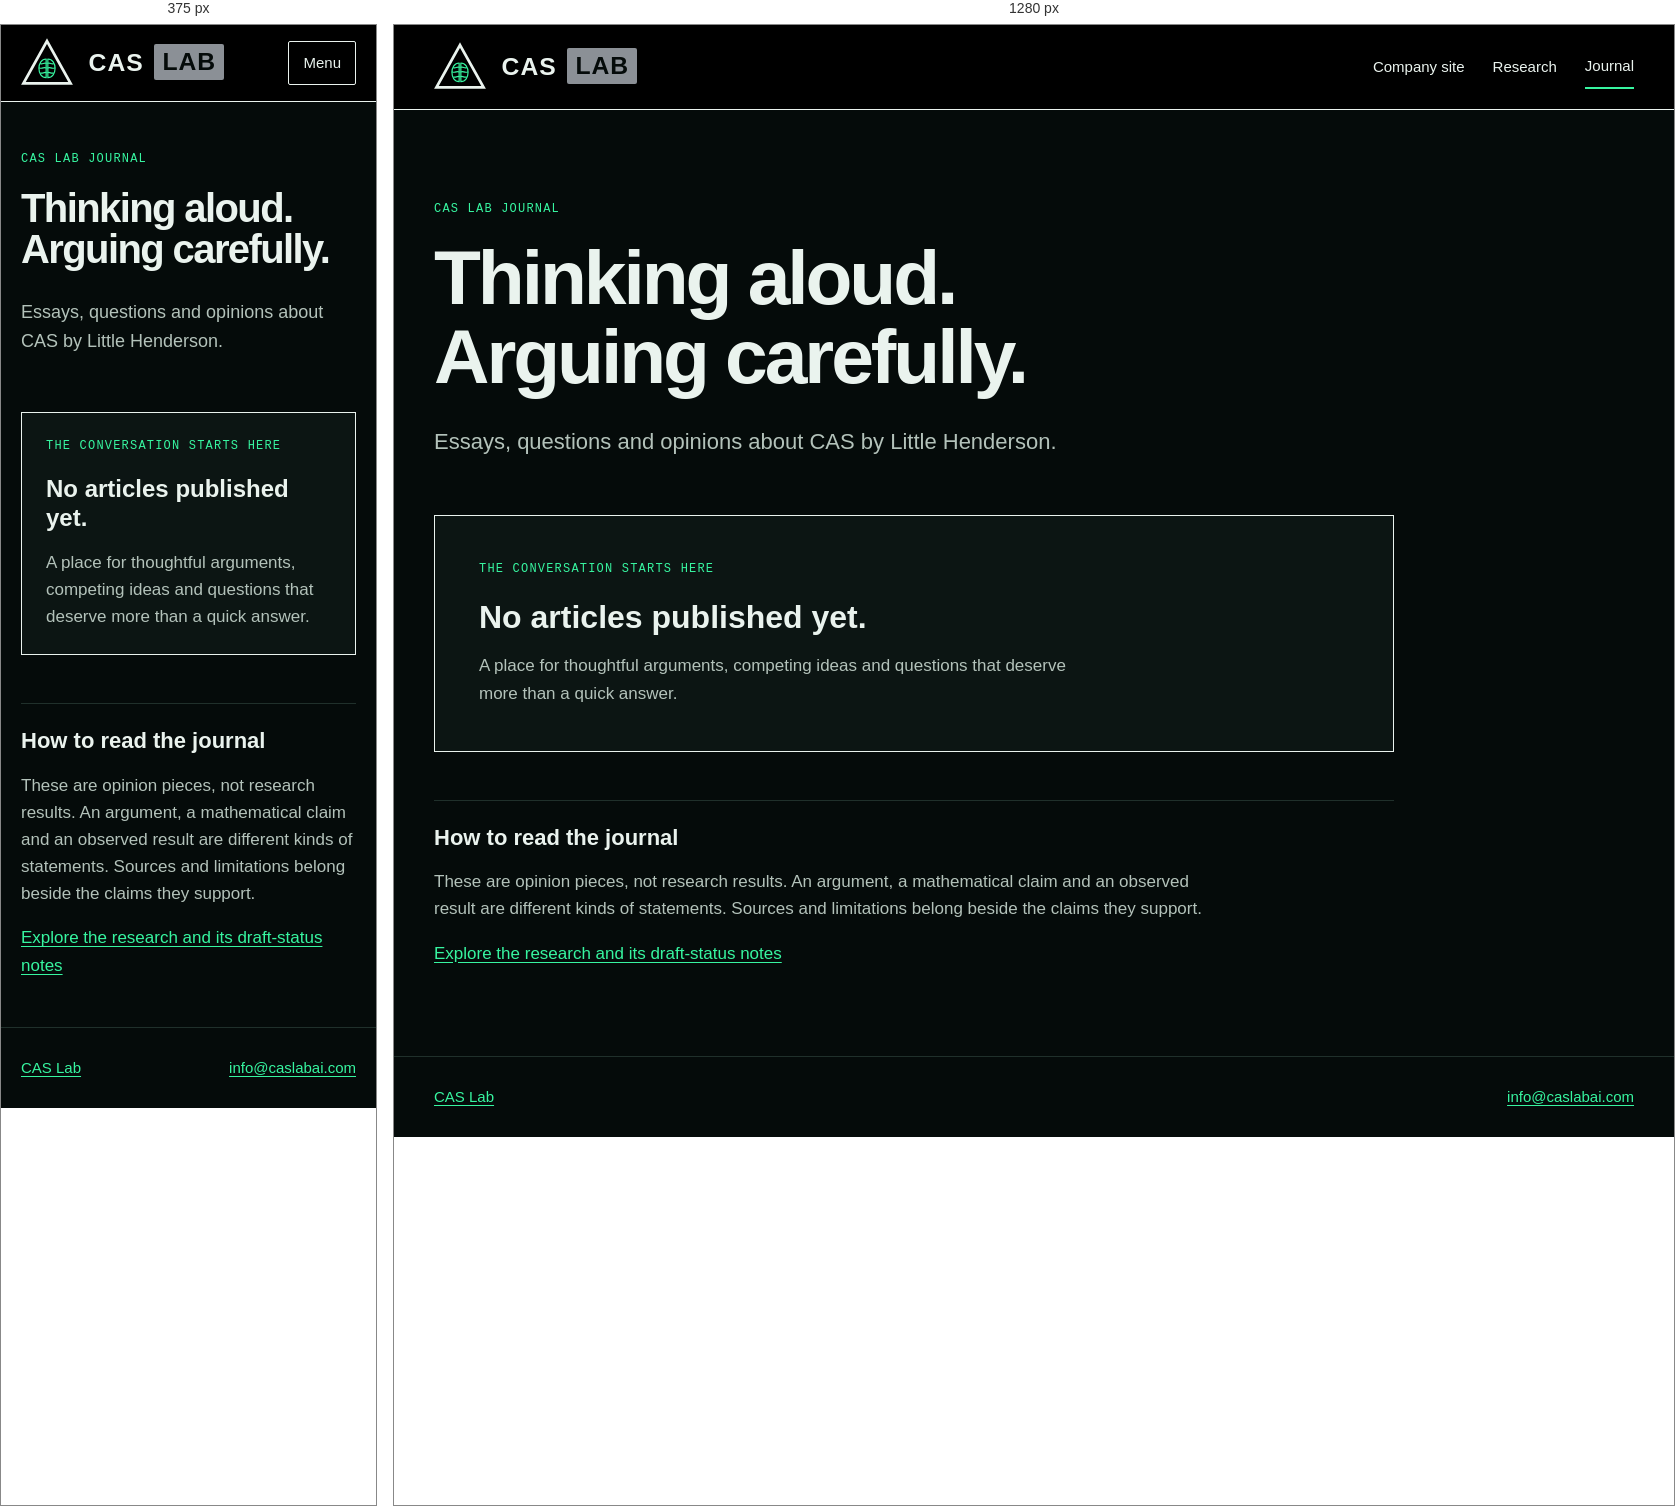
Rendered at 375 px and 1280 px, left to right.

<!-- file: index.html -->
<!DOCTYPE html>
<html lang="en">
<head>
<meta charset="utf-8">
<meta name="viewport" content="width=device-width,initial-scale=1">
<title>CAS Lab Journal</title>
<meta name="description" content="Essays, questions and opinions about CAS by Little Henderson.">
<link rel="preconnect" href="https://fonts.googleapis.com">
<link rel="preconnect" href="https://fonts.gstatic.com" crossorigin>
<link href="https://fonts.googleapis.com/css2?family=Geist+Mono:wght@400;500&family=Geist:wght@400;500;600&family=Space+Grotesk:wght@500;600;700&family=Unbounded:wght@700&display=swap" rel="stylesheet">
<link rel="stylesheet" href="./journal.css">
</head>
<body>
<a class="skip-link" href="#main">Skip to content</a>
<header class="site-header">
  <div class="header-row">
    <a href="../" aria-label="CAS Lab, home" style="--brand-mark-size:clamp(44px,calc(20vw - 20px),52px);display:flex;align-items:center;gap:calc(var(--brand-mark-size) * .3);flex:none;text-decoration:none;color:var(--text);min-height:44px"><svg aria-hidden="true" viewBox="0 0 64 64" style="width:var(--brand-mark-size);height:var(--brand-mark-size);flex:none;display:block;overflow:visible"><path d="M32 5L61 57H3Z" style="fill:none;stroke:currentColor;stroke-width:3.4;stroke-linecap:butt;stroke-linejoin:miter;stroke-miterlimit:10"></path><svg x="20.5" y="25" width="23" height="27.2" viewBox="0 0 44 52" style="overflow:visible"><g class="cas-breathe" style="--glow:var(--accent);animation:casBreathe 5s ease-in-out infinite;fill:none;stroke:var(--accent);stroke-width:2.8;stroke-linecap:round;stroke-linejoin:round"><path d="M20 4C9 4 3 14 3 26C3 38 9 48 20 48Z"></path><path d="M24 4C35 4 41 14 41 26C41 38 35 48 24 48Z"></path><path d="M20 14C14 12 12 17 7 15"></path><path d="M20 25C15 22 11 28 4 25"></path><path d="M20 36C15 34 12 39 7 37"></path><path d="M24 14C30 12 32 17 37 15"></path><path d="M24 25C29 22 33 28 40 25"></path><path d="M24 36C29 34 32 39 37 37"></path></g></svg></svg><span style="font:700 calc(var(--brand-mark-size) * .475)/1 'Unbounded',sans-serif;letter-spacing:.04em;white-space:nowrap">CAS <span style="background:#8b9096;color:#050b0a;padding:.18em .34em .16em;margin-left:.1em;border-radius:2px">LAB</span></span></a>
    <nav class="desktop-nav" aria-label="Primary"><a href="../">Company site</a><a href="../#research">Research</a><a href="./" aria-current="page">Journal</a></nav>
    <details class="mobile-nav"><summary>Menu</summary><nav aria-label="Primary"><a href="../">Company site</a><a href="../#research">Research</a><a href="./" aria-current="page">Journal</a></nav></details>
  </div>
</header>
<main id="main" tabindex="-1">
  <div class="page-intro"><p class="eyebrow">CAS Lab Journal</p><h1>Thinking aloud.<br>Arguing carefully.</h1><p class="intro">Essays, questions and opinions about CAS by Little Henderson.</p></div>
  <section class="post-list" aria-label="Published articles">
    <!-- BLOG_POSTS_START -->
    <div class="empty-state"><p class="eyebrow">The conversation starts here</p><h2>No articles published yet.</h2><p>A place for thoughtful arguments, competing ideas and questions that deserve more than a quick answer.</p></div>
    <!-- BLOG_POSTS_END -->
  </section>
  <aside class="editorial-note" aria-labelledby="reading-note"><h2 id="reading-note">How to read the journal</h2><p>These are opinion pieces, not research results. An argument, a mathematical claim and an observed result are different kinds of statements. Sources and limitations belong beside the claims they support.</p><a href="../#research">Explore the research and its draft-status notes</a></aside>
</main>
<footer><a href="../">CAS Lab</a><a href="mailto:info@caslabai.com">info@caslabai.com</a></footer>
</body>
</html>

/* @media block from journal.css */
@media(max-width:700px){.desktop-nav{display:none}.mobile-nav{display:block}.header-row{min-height:76px}}